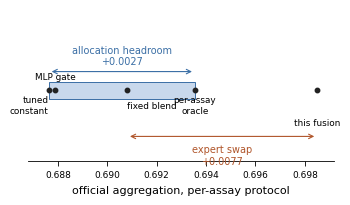
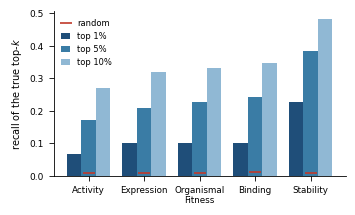

The matplotlib source for these figures, in order:
"""The two figures the draft plans."""
import matplotlib
matplotlib.use("Agg")
import matplotlib.pyplot as plt
import numpy as np

plt.rcParams.update({"font.size": 8, "axes.linewidth": 0.6, "xtick.major.width": 0.6,
                     "ytick.major.width": 0.6, "font.family": "DejaVu Sans"})

# ---------------------------------------------------------------- Figure 1
# Allocation headroom versus expert headroom, on one axis, same protocol.
const, gate, blend, oracle, final = 0.687637, 0.687888, 0.690808, 0.693544, 0.698495

fig, ax = plt.subplots(figsize=(3.4, 1.9))
lo, hi = 0.6868, 0.6992
ax.set_xlim(lo, hi); ax.set_ylim(-0.6, 2.2)

# allocation band: constant -> oracle
ax.add_patch(plt.Rectangle((const, 0.55), oracle - const, 0.30, facecolor="#c8d8ec",
                           edgecolor="#3a6ea5", lw=0.7, zorder=2))
ax.annotate("", xy=(oracle, 1.05), xytext=(const, 1.05),
            arrowprops=dict(arrowstyle="<->", lw=0.8, color="#3a6ea5"))
ax.text((const + oracle) / 2, 1.14, "allocation headroom\n+0.0027", ha="center", va="bottom",
        fontsize=7, color="#3a6ea5")

# expert step: blend -> final
ax.annotate("", xy=(final, -0.15), xytext=(blend, -0.15),
            arrowprops=dict(arrowstyle="<->", lw=0.8, color="#b0552a"))
ax.text((blend + final) / 2, -0.30, "expert swap\n+0.0077", ha="center", va="top",
        fontsize=7, color="#b0552a")

for x, label, y, ha in ((const, "tuned\nconstant", 0.42, "right"),
                        (gate, "MLP gate", 0.95, "center"),
                        (blend, "fixed blend", 0.42, "left"),
                        (oracle, "per-assay\noracle", 0.42, "center"),
                        (final, "this fusion", 0.10, "center")):
    ax.plot([x], [0.70 if label != "MLP gate" else 0.70], "o", ms=3.2, color="#222", zorder=4)
    ax.text(x, y, label, ha=ha, va="center", fontsize=6.4)

ax.set_yticks([]); ax.set_xlabel("official aggregation, per-assay protocol")
for s in ("left", "right", "top"): ax.spines[s].set_visible(False)
ax.set_xticks([0.688, 0.690, 0.692, 0.694, 0.696, 0.698])
ax.tick_params(axis="x", labelsize=6.5)
fig.tight_layout(pad=0.2)
fig.savefig("fig1_allocation_vs_expert.pdf", bbox_inches="tight")
fig.savefig("fig1_allocation_vs_expert.png", dpi=220, bbox_inches="tight")

# ---------------------------------------------------------------- Figure 2
cats = ["Activity", "Expression", "Organismal\nFitness", "Binding", "Stability"]
top1 = [0.0657, 0.1012, 0.1008, 0.1017, 0.2265]
top5 = [0.1720, 0.2090, 0.2284, 0.2435, 0.3837]
top10 = [0.2714, 0.3198, 0.3316, 0.3466, 0.4825]
rand = [0.0101, 0.0100, 0.0101, 0.0104, 0.0100]

x = np.arange(len(cats)); w = 0.26
fig, ax = plt.subplots(figsize=(3.4, 2.0))
ax.bar(x - w, top1, w, label="top 1%", color="#1f4e79")
ax.bar(x, top5, w, label="top 5%", color="#3a7ca5")
ax.bar(x + w, top10, w, label="top 10%", color="#90b8d4")
ax.plot(x, rand, "_", color="#c0392b", ms=9, mew=1.2, label="random", zorder=5)
ax.set_xticks(x); ax.set_xticklabels(cats, fontsize=6.3)
ax.set_ylabel("recall of the true top-$k$", fontsize=7)
ax.tick_params(axis="y", labelsize=6.5)
ax.legend(fontsize=6, frameon=False, loc="upper left", handlelength=1.1)
for s in ("top", "right"): ax.spines[s].set_visible(False)
fig.tight_layout(pad=0.2)
fig.savefig("fig2_topk_by_category.pdf", bbox_inches="tight")
fig.savefig("fig2_topk_by_category.png", dpi=220, bbox_inches="tight")
print("wrote 2 figures (pdf + png)")
